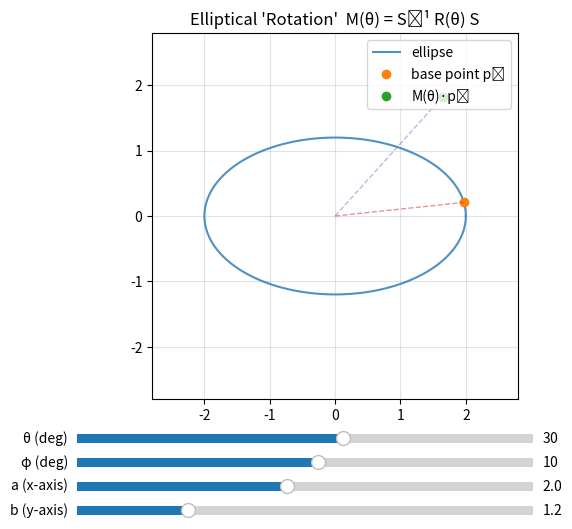

Source code (Python):
# elliptical_rotation_live.py
import numpy as np
import matplotlib.pyplot as plt
from matplotlib.widgets import Slider

# --- math helpers -------------------------------------------------------------
def R2(theta):
    c, s = np.cos(theta), np.sin(theta)
    return np.array([[c, -s],
                     [s,  c]])

def elliptical_rotation(a, b, theta):
    S = np.array([[a, 0.0],
                  [0.0, b]])
    Sinv = np.array([[1.0/a, 0.0],
                     [0.0,   1.0/b]])
    return Sinv @ R2(theta) @ S

def ellipse_points(a, b, n=400):
    t = np.linspace(0, 2*np.pi, n)
    return np.vstack((a*np.cos(t), b*np.sin(t)))

# --- initial params -----------------------------------------------------------
a0, b0 = 2.0, 1.2
theta0_deg = 30.0
phi0_deg = 10.0

# --- figure & axes ------------------------------------------------------------
fig, ax = plt.subplots(figsize=(6,6))
plt.subplots_adjust(left=0.12, right=0.98, bottom=0.27)  # space for sliders

# ellipse outline
E = ellipse_points(a0, b0)
(ell_line,) = ax.plot(E[0], E[1], lw=1.5, alpha=0.8, label='ellipse')

# base point on ellipse chosen by φ
def base_point(a, b, phi_rad):
    return np.array([a*np.cos(phi_rad), b*np.sin(phi_rad)])

p0 = base_point(a0, b0, np.deg2rad(phi0_deg))

# point after elliptical rotation by θ
M0 = elliptical_rotation(a0, b0, np.deg2rad(theta0_deg))
pθ = M0 @ p0
(pt0_scatter,) = ax.plot([p0[0]], [p0[1]], 'o', label='base point p₀')
(ptθ_scatter,) = ax.plot([pθ[0]], [pθ[1]], 'o', label='M(θ)·p₀')

# radial guide lines
(orig_line_p0,) = ax.plot([0, p0[0]], [0, p0[1]], '--', lw=1, alpha=0.5)
(orig_line_pθ,) = ax.plot([0, pθ[0]], [0, pθ[1]], '--', lw=1, alpha=0.5)

# format the main axes
ax.set_aspect('equal', adjustable='box')
ax.grid(True, alpha=0.35)
ax.legend(loc='upper right')
ax.set_xlim(-max(a0,b0)*1.4, max(a0,b0)*1.4)
ax.set_ylim(-max(a0,b0)*1.4, max(a0,b0)*1.4)
ax.set_title("Elliptical 'Rotation'  M(θ) = S⁻¹ R(θ) S")

# --- sliders ------------------------------------------------------------------
# regions: [left, bottom, width, height] in figure fraction coords
ax_theta = plt.axes([0.12, 0.19, 0.76, 0.03])
ax_phi   = plt.axes([0.12, 0.15, 0.76, 0.03])
ax_a     = plt.axes([0.12, 0.11, 0.76, 0.03])
ax_b     = plt.axes([0.12, 0.07, 0.76, 0.03])

s_theta = Slider(ax_theta, 'θ (deg)', -180.0, 180.0, valinit=theta0_deg)
s_phi   = Slider(ax_phi,   'φ (deg)', -180.0, 180.0, valinit=phi0_deg)
s_a     = Slider(ax_a,     'a (x-axis)', 0.3, 4.0, valinit=a0)
s_b     = Slider(ax_b,     'b (y-axis)', 0.3, 4.0, valinit=b0)

# --- update callback ----------------------------------------------------------
def update(_):
    a = s_a.val
    b = s_b.val
    theta = np.deg2rad(s_theta.val)
    phi   = np.deg2rad(s_phi.val)

    # update ellipse outline
    E = ellipse_points(a, b)
    ell_line.set_data(E[0], E[1])

    # base point p0(φ) on ellipse and rotated point pθ = M(θ)p0
    p0 = base_point(a, b, phi)
    M  = elliptical_rotation(a, b, theta)
    pθ = M @ p0

    pt0_scatter.set_data([p0[0]], [p0[1]])
    ptθ_scatter.set_data([pθ[0]], [pθ[1]])

    # guide lines
    orig_line_p0.set_data([0, p0[0]], [0, p0[1]])
    orig_line_pθ.set_data([0, pθ[0]], [0, pθ[1]])

    # autoscale a bit when a/b change
    m = 1.4*max(a, b)
    ax.set_xlim(-m, m)
    ax.set_ylim(-m, m)

    fig.canvas.draw_idle()

for slider in (s_theta, s_phi, s_a, s_b):
    slider.on_changed(update)

plt.show()
